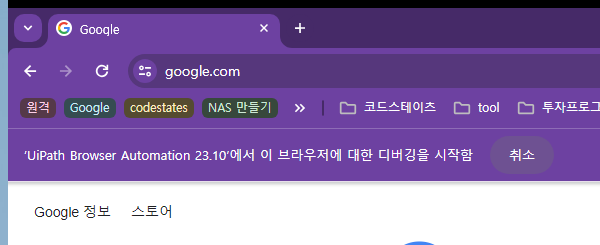
Task: ICT COC RPA 개발자 교육과정 수업 내용
Workflow: _02_TemperatureCrawlingClassic

Step 1: City Name | Attach Browser 'chrome.exe  Google' in window '*Google*' (chrome.exe)

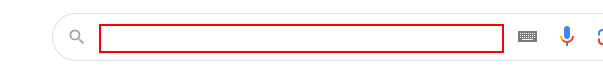
Step 2: type "["City in " + strCN+ "[k(enter)]"]" into the text box

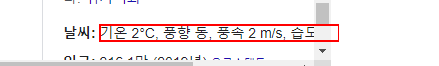
Step 3: get-text from the element
